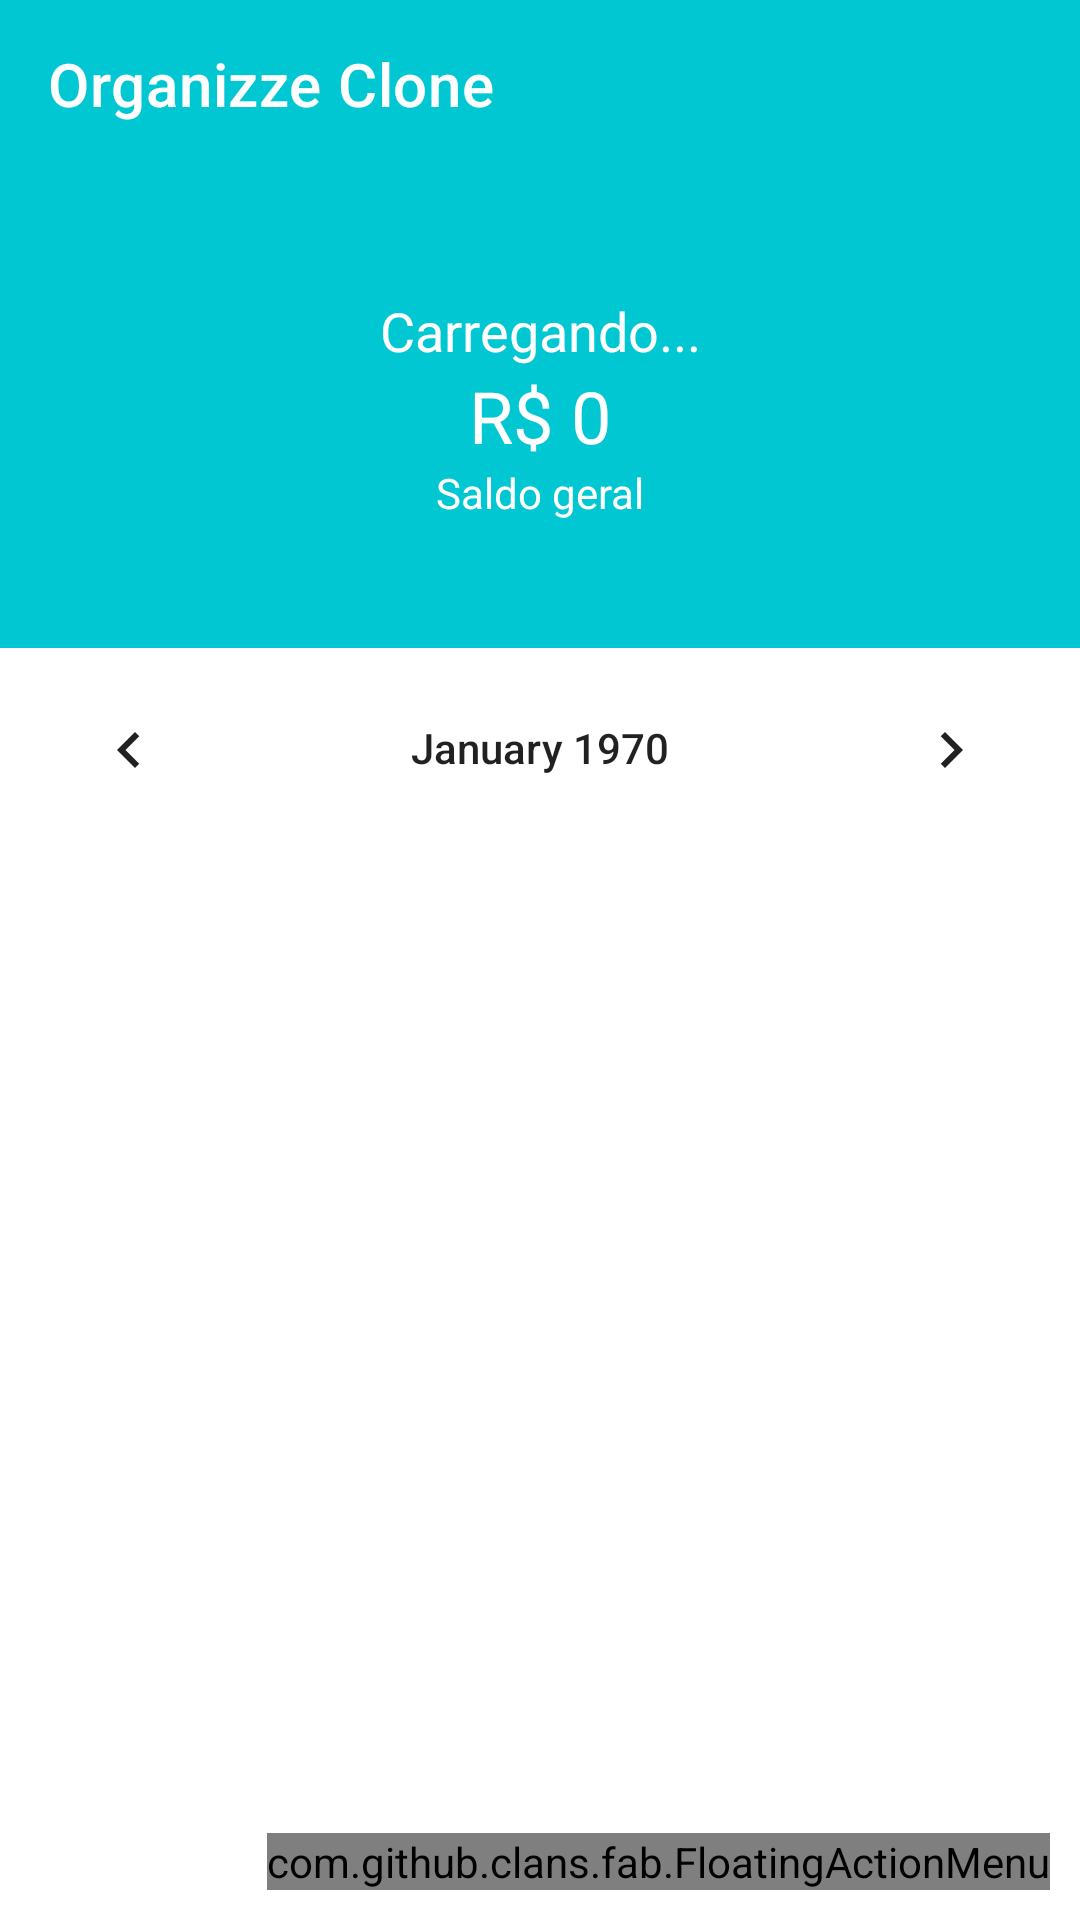

Here is an Android app screen rendered from its layout file. Give the layout XML and the strings, colors and styles it references.
<!-- AndroidManifest.xml: activity theme Theme.OrganizzeClone.NoActionBar -->
<!-- res/layout/activity_principal.xml -->
<?xml version="1.0" encoding="utf-8"?>
<androidx.coordinatorlayout.widget.CoordinatorLayout xmlns:android="http://schemas.android.com/apk/res/android"
    xmlns:app="http://schemas.android.com/apk/res-auto"
    xmlns:fab="http://schemas.android.com/apk/res-auto"
    xmlns:tools="http://schemas.android.com/tools"
    android:layout_width="match_parent"
    android:layout_height="match_parent"
    tools:context=".activity.PrincipalActivity">

    <com.google.android.material.appbar.AppBarLayout
        android:layout_width="match_parent"
        android:layout_height="wrap_content"
        android:theme="@style/Theme.OrganizzeClone.AppBarOverlay"
        app:elevation="0dp">

        <androidx.appcompat.widget.Toolbar
            android:id="@+id/toolbar"
            app:title="Organizze Clone"
            android:layout_width="match_parent"
            android:layout_height="?attr/actionBarSize"
            android:background="?attr/colorPrimary"
            app:popupTheme="@style/Theme.OrganizzeClone.PopupOverlay" />

    </com.google.android.material.appbar.AppBarLayout>

    <include layout="@layout/content_principal" />

    <com.github.clans.fab.FloatingActionMenu
        android:id="@+id/fab"
        android:layout_width="wrap_content"
        android:layout_height="wrap_content"
        android:layout_gravity="end|bottom"
        android:layout_margin="10dp"
        fab:menu_icon="@drawable/ic_adicionar_branco_24"
        app:menu_colorNormal="@color/orange"
        app:menu_colorPressed="@color/orange" >

        <com.github.clans.fab.FloatingActionButton
            android:id="@+id/menu_despesa"
            android:onClick="adicionarDespesa"
            android:layout_width="wrap_content"
            android:layout_height="wrap_content"
            android:src="@drawable/ic_adicionar_branco_24"
            fab:fab_colorNormal="@color/colorPrimaryDespesa"
            fab:fab_label="Despesa"
            fab:fab_size="mini"/>

        <com.github.clans.fab.FloatingActionButton
            android:id="@+id/menu_receita"
            android:onClick="adicionarReceita"
            android:layout_width="wrap_content"
            android:layout_height="wrap_content"
            android:src="@drawable/ic_adicionar_branco_24"
            fab:fab_colorNormal="@color/colorPrimaryReceita"
            fab:fab_label="Receita"
            fab:fab_size="mini"/>

    </com.github.clans.fab.FloatingActionMenu>

</androidx.coordinatorlayout.widget.CoordinatorLayout>
<!-- res/layout/content_principal.xml (included above) -->
<?xml version="1.0" encoding="utf-8"?>
<LinearLayout xmlns:android="http://schemas.android.com/apk/res/android"
    xmlns:app="http://schemas.android.com/apk/res-auto"
    xmlns:tools="http://schemas.android.com/tools"
    android:layout_width="match_parent"
    android:layout_height="match_parent"
    android:orientation="vertical"
    app:layout_behavior="@string/appbar_scrolling_view_behavior">

    <LinearLayout
        android:layout_width="match_parent"
        android:layout_height="160dp"
        android:background="@color/blue"
        android:gravity="center"
        android:orientation="vertical"
        tools:layout_editor_absoluteX="1dp"
        tools:layout_editor_absoluteY="1dp">

        <TextView
            android:id="@+id/textSaudacao"
            android:layout_width="match_parent"
            android:layout_height="wrap_content"
            android:text="Carregando..."
            android:textAlignment="center"
            android:textColor="@color/white"
            android:textSize="18sp" />

        <TextView
            android:id="@+id/textSaldo"
            android:layout_width="match_parent"
            android:layout_height="wrap_content"
            android:text="R$ 0"
            android:textAlignment="center"
            android:textColor="@color/white"
            android:textSize="24sp" />

        <TextView
            android:id="@+id/textView14"
            android:layout_width="match_parent"
            android:layout_height="wrap_content"
            android:text="Saldo geral"
            android:textAlignment="center"
            android:textColor="@color/white" />
    </LinearLayout>

    <CalendarView
        android:id="@+id/calendarView"
        android:layout_width="match_parent"
        android:layout_height="50dp" />

    <androidx.recyclerview.widget.RecyclerView
        android:id="@+id/recyclerMovimentos"
        android:layout_width="match_parent"
        android:layout_height="match_parent" />
</LinearLayout>
<!-- resources referenced by this layout -->
<resources>
  <color name="blue">#01C7D2</color>
  <color name="colorPrimaryDespesa">#FF706A</color>
  <color name="colorPrimaryReceita">#00D39E</color>
  <color name="orange">#ff706a</color>
  <color name="white">#FFFFFFFF</color>
  <style name="Theme.OrganizzeClone.AppBarOverlay" parent="ThemeOverlay.AppCompat.Dark.ActionBar" />
  <style name="Theme.OrganizzeClone.PopupOverlay" parent="ThemeOverlay.AppCompat.Light" />
  <style name="Theme.OrganizzeClone.NoActionBar">
          <item name="windowActionBar">false</item>
          <item name="windowNoTitle">true</item>
      </style>
</resources>
